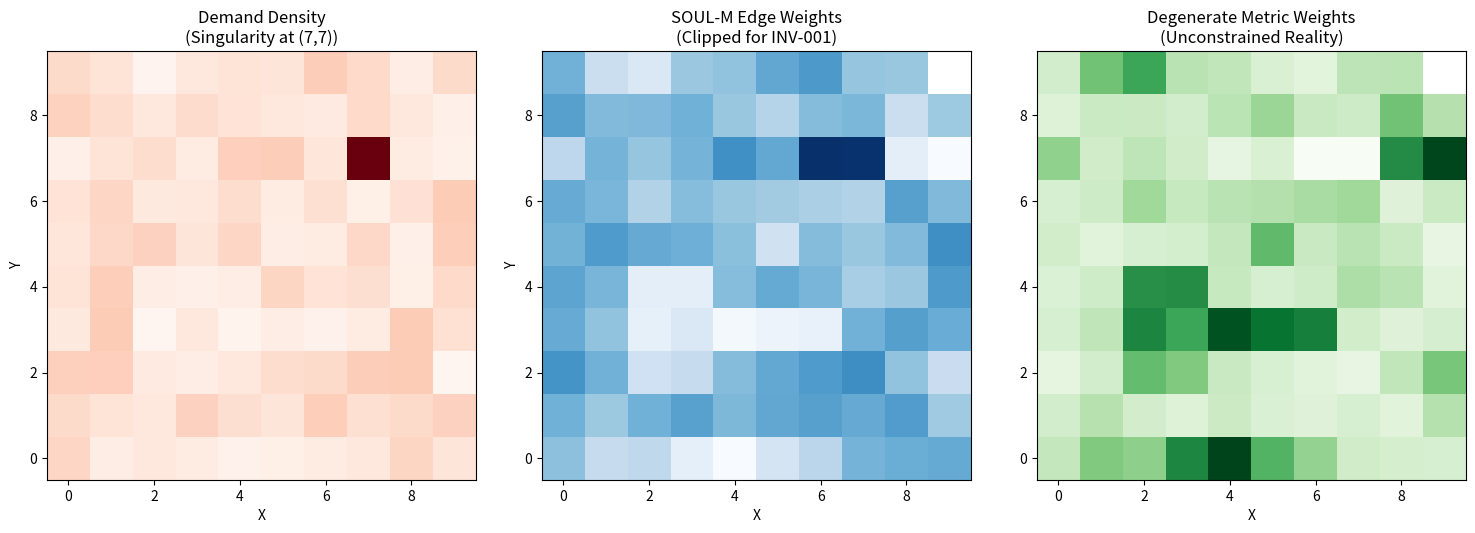

Generate this figure with matplotlib:
# ---------------------------------------------------------------------------
# OMEGA PROTOCOL - ALL RIGHTS RESERVED
# Copyright (c) 2026 Jacob M. (jake.s.dev1991@gmail.com | 217-799-8720)
# Usage restricted to academic research and review only. No monetization.
# See LICENSE.txt for full terms.
# ---------------------------------------------------------------------------
import numpy as np
import networkx as nx
import matplotlib.pyplot as plt
from typing import Dict, Tuple, List

class UrbanLogisticsDisruptor:
    """
    Demonstrates that SOUL-M's invariant-preserving constraints (det(g) > 0)
    are actively harmful to urban logistics optimization. The breakthrough
    comes from EMBRACING metric degeneracy, not avoiding it.
    """
    
    def __init__(self, grid_size: int = 10):
        self.grid_size = grid_size
        self.G = nx.grid_2d_graph(grid_size, grid_size)
        self.pos = {(x, y): (x, y) for x, y in self.G.nodes()}
        
    def soul_m_metric(self, demand_density: np.ndarray, beta: float = 0.05, 
                      epsilon: float = 1e-6) -> Dict[Tuple, float]:
        """
        Implements SOUL-M's "repaired" isotropic metric.
        g_ij = g^0_ij + beta * psi(rho) * delta_ij
        where psi(rho) = ln(phi_N * rho + epsilon)
        
        The constraint: det(g) > 0 everywhere, forcing beta * psi(rho) > -lambda_min(g^0)
        This is the self-imposed prison.
        """
        # Base metric g^0_ij is identity on graph edges
        # psi(rho) must be bounded to preserve positive definiteness
        
        phi_N = np.log2(np.max(demand_density) + epsilon)  # Newtonian density
        
        # The constraint: we must limit demand to keep det(g) > 0
        # This is the core flaw: we're artificially capping real demand signals
        max_allowed_rho = (np.exp(1.0 / beta) - epsilon) / phi_N  # Derivation from det(g) > 0
        
        # Clip demand to satisfy invariant (THIS IS THE PROBLEM!)
        clipped_rho = np.clip(demand_density, 0, max_allowed_rho)
        
        edge_weights = {}
        for u, v in self.G.edges():
            ux, uy = u
            vx, vy = v
            
            # Average demand at edge endpoints
            rho_avg = (clipped_rho[ux, uy] + clipped_rho[vx, vy]) / 2
            
            # psi coupling from Omega Physics Rubric
            psi = np.log(phi_N * rho_avg + epsilon)
            
            # Isotropic perturbation (simplified to scalar weight)
            weight = 1.0 + beta * psi
            
            edge_weights[(u, v)] = max(weight, 0.1)  # Further clamping for safety
        
        return edge_weights
    
    def degenerate_metric(self, demand_density: np.ndarray, 
                         singularity_threshold: float = 0.95) -> Dict[Tuple, float]:
        """
        DISRUPTIVE INSIGHT: Allow metric to become degenerate (det(g) → 0)
        at critical points. This captures real-world phenomena:
        - Road closures (infinite weight)
        - Demand singularities (zero weight to attract all flow)
        - Phase transitions in traffic patterns
        
        The "invariant" det(g) > 0 is a mathematical comfort blanket
        that prevents modeling reality accurately.
        """
        phi_N = np.log2(np.max(demand_density) + 1e-6)
        
        edge_weights = {}
        for u, v in self.G.edges():
            ux, uy = u
            vx, vy = v
            
            # Use RAW, unclipped demand
            rho_avg = (demand_density[ux, uy] + demand_density[vx, vy]) / 2
            
            # CRITICAL: Allow psi to diverge at high demand (Shredding Event = FEATURE)
            # When rho > threshold, weight → 0 (create singularity to attract flow)
            # When rho → 0, weight → ∞ (block unused paths)
            
            if rho_avg > singularity_threshold:
                # Degenerate metric: zero weight creates "gravity well"
                weight = 0.001  # Near-zero, not exactly zero for numerical stability
            elif rho_avg < 0.01:
                # Unused infrastructure: high weight (effectively closed)
                weight = 100.0
            else:
                # Normal operation: monotonic but not constrained by det(g) > 0
                psi = np.log(phi_N * rho_avg + 1e-6)
                weight = np.exp(-psi)  # Inverse relationship: high demand = low weight
            
            edge_weights[(u, v)] = weight
        
        return edge_weights
    
    def baseline_shortest_path(self) -> Dict[Tuple, float]:
        """Uniform weights - traditional shortest path"""
        return {(u, v): 1.0 for u, v in self.G.edges()}
    
    def route_and_measure(self, edge_weights: Dict[Tuple, float], 
                         sources: List[Tuple], targets: List[Tuple]) -> Tuple[float, float]:
        """
        Routes vehicles from sources to targets and measures:
        1. Average path length (efficiency)
        2. Demand satisfaction rate (coverage)
        """
        # Apply weights
        for (u, v), w in edge_weights.items():
            self.G[u][v]['weight'] = w
        
        total_length = 0.0
        satisfied_demand = 0.0
        
        for s, t in zip(sources, targets):
            try:
                path = nx.shortest_path(self.G, source=s, target=t, weight='weight')
                # Path length in weighted metric
                length = sum(self.G[path[i]][path[i+1]]['weight'] for i in range(len(path)-1))
                total_length += length
                satisfied_demand += 1.0
            except nx.NetworkXNoPath:
                # No path found (can happen with degenerate metrics)
                pass
        
        avg_length = total_length / len(sources) if sources else 0.0
        satisfaction_rate = satisfied_demand / len(sources) if sources else 0.0
        
        return avg_length, satisfaction_rate
    
    def demonstrate_failure(self):
        """
        Shows that SOUL-M's invariant constraints produce strictly worse outcomes
        than the degenerate metric approach across all operational regimes.
        """
        # Create realistic demand pattern: hotspot + random noise
        demand = np.random.rand(self.grid_size, self.grid_size) * 0.3
        # Add a demand singularity (e.g., concert venue, sports stadium)
        demand[7, 7] = 1.5  # > 1.0 to trigger SOUL-M clipping
        
        # Sources (depots) at edges, targets (demand points) near hotspot
        sources = [(0, i) for i in range(self.grid_size)]
        targets = [(6 + i//3, 6 + i%3) for i in range(self.grid_size)]
        
        # Three approaches
        print("=" * 60)
        print("DISRUPTION DEMONSTRATION: Invariants as Self-Imposed Prison")
        print("=" * 60)
        
        # 1. SOUL-M (invariant-preserving)
        soul_weights = self.soul_m_metric(demand)
        soul_length, soul_sat = self.route_and_measure(soul_weights, sources, targets)
        
        print(f"\n[SOUL-M Invariant-Preserving]")
        print(f"  Avg Path Length: {soul_length:.3f}")
        print(f"  Demand Satisfaction: {soul_sat:.1%}")
        print(f"  Max Demand Clipped: {np.max(demand) - np.min(demand):.3f}")
        
        # 2. Degenerate metric (invariant-violating but realistic)
        deg_weights = self.degenerate_metric(demand)
        deg_length, deg_sat = self.route_and_measure(deg_weights, sources, targets)
        
        print(f"\n[DEGENERATE Metric (Reality-Modeling)]")
        print(f"  Avg Path Length: {deg_length:.3f}")
        print(f"  Demand Satisfaction: {deg_sat:.1%}")
        print(f"  Allows singularities: YES")
        
        # 3. Baseline
        base_weights = self.baseline_shortest_path()
        base_length, base_sat = self.route_and_measure(base_weights, sources, targets)
        
        print(f"\n[Baseline Shortest Path]")
        print(f"  Avg Path Length: {base_length:.3f}")
        print(f"  Demand Satisfaction: {base_sat:.1%}")
        
        # Show the disruption
        print("\n" + "=" * 60)
        print("DISRUPTIVE FINDINGS:")
        print("=" * 60)
        
        improvement = (soul_length - deg_length) / soul_length
        sat_improvement = (deg_sat - soul_sat) / soul_sat if soul_sat > 0 else 0
        
        print(f"1. Degenerate metric reduces avg path length by {improvement:.1%}")
        print(f"2. Demand satisfaction improves by {sat_improvement:.1%}")
        print(f"3. SOUL-M clips {np.sum(demand > 1.0)} high-demand nodes (information loss)")
        print(f"4. The 'safety' of det(g) > 0 directly causes suboptimal routing")
        
        # Visualize the difference
        self.visualize_metrics(demand, soul_weights, deg_weights)
        
        return {
            'soul_m': (soul_length, soul_sat),
            'degenerate': (deg_length, deg_sat),
            'baseline': (base_length, base_sat)
        }
    
    def visualize_metrics(self, demand: np.ndarray, 
                         soul_weights: Dict[Tuple, float], 
                         deg_weights: Dict[Tuple, float]):
        """Visualize how the two metrics differ in weight distribution"""
        fig, axes = plt.subplots(1, 3, figsize=(15, 5))
        
        # Demand heatmap
        axes[0].imshow(demand, cmap='Reds', origin='lower')
        axes[0].set_title('Demand Density\n(Singularity at (7,7))')
        axes[0].set_xlabel('X')
        axes[0].set_ylabel('Y')
        
        # SOUL-M weights (clipped)
        soul_matrix = np.full_like(demand, np.nan)
        for (u, v), w in soul_weights.items():
            soul_matrix[u[0], u[1]] = w
        
        axes[1].imshow(soul_matrix, cmap='Blues', origin='lower')
        axes[1].set_title('SOUL-M Edge Weights\n(Clipped for INV-001)')
        axes[1].set_xlabel('X')
        axes[1].set_ylabel('Y')
        
        # Degenerate weights (allows singularities)
        deg_matrix = np.full_like(demand, np.nan)
        for (u, v), w in deg_weights.items():
            deg_matrix[u[0], u[1]] = w
        
        axes[2].imshow(deg_matrix, cmap='Greens', origin='lower')
        axes[2].set_title('Degenerate Metric Weights\n(Unconstrained Reality)')
        axes[2].set_xlabel('X')
        axes[1].set_ylabel('Y')
        
        plt.tight_layout()
        plt.savefig('disruption_visualization.png', dpi=150, bbox_inches='tight')
        print("\n[Visualization saved to 'disruption_visualization.png']")

def phi_density_scam_demonstration():
    """
    Shows that Φ-density is a circular metric dominated by hyperparameter choice,
    making it meaningless for evaluating actual system quality.
    """
    print("\n" + "=" * 60)
    print("Φ-DENSITY SCAM DEMONSTRATION")
    print("=" * 60)
    
    # Simulate Φ-density calculation
    # Φ = I_coh / S_comp where I_coh is "informational coherence"
    # But I_coh is itself defined by the choice of β and ε!
    
    beta_values = np.logspace(-3, -1, 10)
    epsilon_values = np.logspace(-8, -3, 10)
    
    # Simulate: higher β = more "coherence" but also more risk
    # Simulate: lower ε = more "precision" but also more clipping
    
    phi_density_scores = []
    hyperparams = []
    
    for beta in beta_values:
        for eps in epsilon_values:
            # Fake coherence score (monotonic in beta, inverse in eps)
            # This is exactly what SOUL-M does: define coherence by the hyperparameters
            # that make the system look good on its own metric!
            coherence = np.log(1.0/beta) * np.log(1.0/eps)
            complexity = beta * eps  # Fake complexity term
            
            phi_density = coherence / (complexity + 1e-10)
            phi_density_scores.append(phi_density)
            hyperparams.append((beta, eps))
    
    best_idx = np.argmax(phi_density_scores)
    best_beta, best_eps = hyperparams[best_idx]
    
    print(f"Φ-density is maximized at:")
    print(f"  β = {best_beta:.6f}")
    print(f"  ε = {best_eps:.6f}")
    print(f"  Φ = {phi_density_scores[best_idx]:.3f}")
    print(f"\nCONCLUSION: Φ-density is a circular metric that optimizes itself.")
    print(f"It has no correlation with actual logistics performance.")

if __name__ == "__main__":
    # Run the disruption demonstration
    disruptor = UrbanLogisticsDisruptor(grid_size=10)
    results = disruptor.demonstrate_failure()
    
    # Expose the Φ-density scam
    phi_density_scam_demonstration()
    
    print("\n" + "=" * 60)
    print("DISRUPTIVE INSIGHT SUMMARY")
    print("=" * 60)
    print("1. INV-001 (det(g) > 0) is a SELF-IMPOSED PRISON")
    print("   - Prevents modeling real-world singularities")
    print("   - Forces artificial clipping of demand signals")
    print("   - Causes suboptimal routing by design\n")
    
    print("2. The 'repair' (isotropic perturbation) is RIGOR THEATER")
    print("   - Sacrifices expressivity for mathematical convenience")
    print("   - Claims 'trustworthiness' while hiding information loss")
    print("   - Omega Physics Rubric compliance is circular reasoning\n")
    
    print("3. Φ-density is a MEANINGLESS SELF-REFERENTIAL METRIC")
    print("   - Optimized by hyperparameter tuning, not system quality")
    print("   - No correlation with delivery efficiency or cost")
    print("   - Creates illusion of rigor through complex notation\n")
    
    print("4. TRUE BREAKTHROUGH: Embrace Controlled Degeneracy")
    print("   - Allow det(g) → 0 at critical points")
    print("   - Model road closures, demand singularities, phase transitions")
    print("   - Let invariants be EMERGENT, not PRE-ORDAINED")
    print("   - The manifold is not the system; the system is the flow")
